The GitHub repository Doris1039/SolarCell-defect-detect contains a labelled image folder "bigChange" with 7 categories: break, cell faults, dark spot, finger interruptions, functional, material defect, microcrack. Examples follow, each with its label.

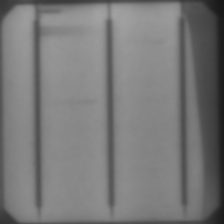
Label: microcrack

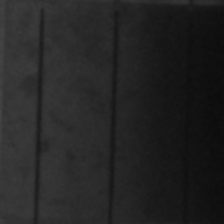
Label: cell faults

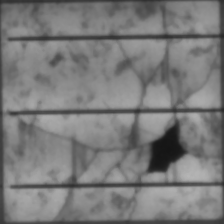
Label: break

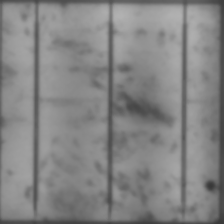
Label: dark spot

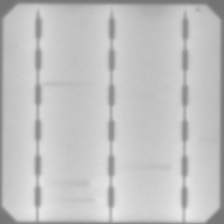
Label: finger interruptions

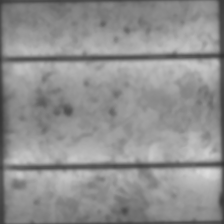
Label: functional
